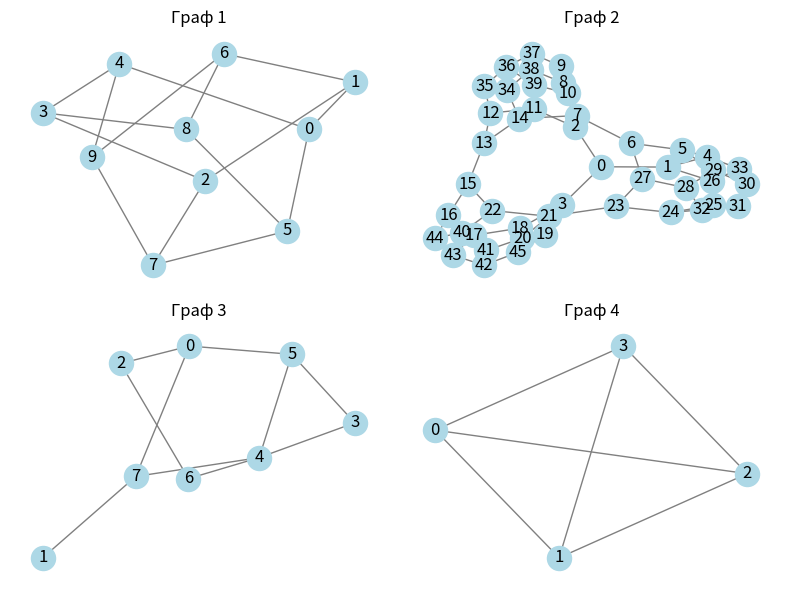

Generate this figure with matplotlib:
import networkx as nx

# """Фиксируем позиции узлов графов для понятного отображения"""
# pos_G_2 = nx.spring_layout(init.G_2, k=None, pos=init.positions_G_2, fixed=init.nodes_G_2,
#                            iterations=2, threshold=0.0001, weight='weight', scale=1, center=None, dim=2, seed=None)
#
# # Строим начальный граф
# nx.draw(init.G_2, pos_G_2, with_labels=True, labels=init.nam_nodes_G_2,
#         font_size=8, font_weight='bold', node_color='lightgreen', node_size=250, edge_color='r')
# plt.show()
#
# # Строим все возможные варианты графов
# """Создаем большой график с множеством схем"""
#
# fig, ax = plt.subplots(nrows=5, ncols=3, figsize=(14, 14))
#
# """Для увеличения читаемости графов, задаем промежуточное расстояние"""
#
# plt.subplots_adjust(wspace=0.1, hspace=1.3)
#
# """В цикле перебираем графы и отрисовываем в соответствующей позиции"""
#
# n = 0
# for i in range(5):
#     for j in range(3):
#         ax[i][j].set_title(str(n + 1), fontsize=10, verticalalignment='top', fontweight='bold')
#         # nx.draw(G_2_section, pos, ax=ax[i][j], with_labels=False,
#         # node_color='lightblue', node_size=100, edge_color='w')
#         nx.draw(span_trees_graph_G_2[n], pos_G_2, ax=ax[i][j],
#                 with_labels=True, labels=init.nam_nodes_G_2,
#                 font_size=8, font_weight='bold', node_color='lightgreen',
#                 node_size=150, edge_color='r')
#         n += 1
# plt.show()

# # Строим начальный граф
# pos_G_2 = nx.spring_layout(span_trees_graph_G_2[-1], k=None, pos=init.positions_G_2, fixed=init.nodes_G_2,
#                            iterations=2, threshold=0.0001, weight='weight', scale=1, center=None, dim=2, seed=None)
# nx.draw(span_trees_graph_G_2[-1], pos_G_2, with_labels=True, labels=init.nam_nodes_G_2,
#         font_size=8, font_weight='bold', node_color='lightgreen', node_size=250, edge_color='r')
# plt.show()


# import networkx as nx
#
# def calculate_power(G, root):
#     total_power = {root: G.nodes[root]['power']}
#     for start, end in nx.dfs_edges(G, source=root):
#         total_power[end] = total_power[start] + G.nodes[end]['power']
#     return total_power
#
# # Создание графа
# G = nx.DiGraph()
# G.add_node("A", power=10)
# G.add_node("B", power=5)
# G.add_node("C", power=3)
# G.add_node("D", power=2)
# G.add_node("E", power=1)
# G.add_node("F", power=4)
#
# # Добавление ребер
# G.add_edge("A", "B")
# G.add_edge("A", "C")
# G.add_edge("B", "D")
# G.add_edge("B", "E")
# G.add_edge("C", "F")
#
# # Расчет мощности
# power_distribution = calculate_power(G, "A")
# print(power_distribution)


"""Работает на направленных графах"""

# def accumulate_power(G, root):
#     accumulated_power = {node: 0 for node in G}  # Словарь для хранения накопленной мощности
#     order_of_visit = []  # Список для учета порядка посещения узлов
#
#     def dfs(node):
#         # Добавляем мощность текущего узла к накопленной мощности каждого уже посещенного узла
#         for visited in order_of_visit:
#             accumulated_power[visited] += G.nodes[node]['power']
#
#         order_of_visit.append(node)
#         accumulated_power[node] += G.nodes[node]['power']  # Добавляем мощность текущего узла
#
#         for child in G.successors(node):
#             dfs(child)
#
#     # Начинаем обход с корневого узла
#     dfs(root)
#     return accumulated_power
#
# # Создание графа
# G = nx.DiGraph()
# G.add_node("A", power=10)
# G.add_node("B", power=5)
# G.add_node("C", power=3)
# G.add_node("D", power=2)
# G.add_node("E", power=1)
# G.add_node("F", power=4)
#
# # Добавление ребер
# G.add_edge("A", "B")
# G.add_edge("A", "C")
# G.add_edge("B", "D")
# G.add_edge("B", "E")
# G.add_edge("C", "F")
#
# # Расчет накопленной мощности
# accumulated_power = accumulate_power(G, "A")
# print(accumulated_power)


import networkx as nx

def accumulate_power(G, root):
    accumulated_power = {node: 0 for node in G}  # Словарь для хранения накопленной мощности
    visited = set()  # Множество для отслеживания посещенных узлов

    def dfs(node, parent=None):
        visited.add(node)
        for neighbour in G.neighbors(node):
            if neighbour == parent:
                continue  # Игнорирование родительского узла
            if neighbour not in visited:
                dfs(neighbour, node)
                for v in visited:
                    accumulated_power[v] += G.nodes[neighbour]['power']

        accumulated_power[node] += G.nodes[node]['power']

    # Начинаем обход с корневого узла
    dfs(root)
    return accumulated_power

# Создание графа
G = nx.Graph()
G.add_node("A", power=10)
G.add_node("B", power=5)
G.add_node("C", power=3)
G.add_node("D", power=2)
G.add_node("E", power=1)
G.add_node("F", power=4)

# Добавление ребер
G.add_edge("A", "B")
G.add_edge("A", "C")
G.add_edge("B", "D")
G.add_edge("B", "E")
G.add_edge("C", "F")

# Расчет накопленной мощности
accumulated_power = accumulate_power(G, "A")
print(accumulated_power)

import matplotlib.pyplot as plt
import networkx as nx


def plot_multiple_networkx_graphs(graphs, layout_func=nx.spring_layout, rows=1, cols=1):
    """
    Функция для отображения нескольких графов NetworkX в одном окне.

    :param graphs: список графов NetworkX
    :param layout_func: функция расположения узлов (по умолчанию nx.spring_layout)
    :param rows: количество строк в сетке подграфиков
    :param cols: количество колонок в сетке подграфиков
    """
    plt.figure(figsize=(cols * 4, rows * 3))

    for i, G in enumerate(graphs, 1):
        plt.subplot(rows, cols, i)
        pos = layout_func(G)
        nx.draw(G, pos, with_labels=True, node_color='lightblue', edge_color='gray')
        plt.title(f'Граф {i}')

    plt.tight_layout()
    plt.show()


# Пример использования
G1 = nx.petersen_graph()
G2 = nx.tutte_graph()
G3 = nx.sedgewick_maze_graph()
G4 = nx.tetrahedral_graph()

plot_multiple_networkx_graphs([G1, G2, G3, G4], rows=2, cols=2)
